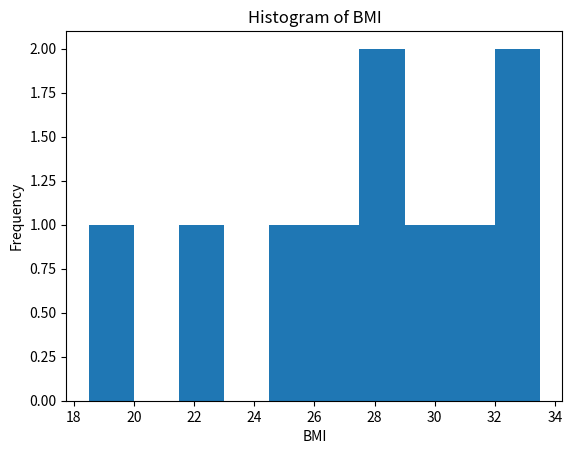
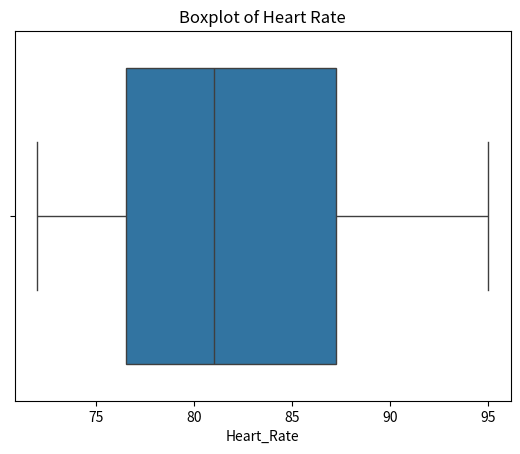
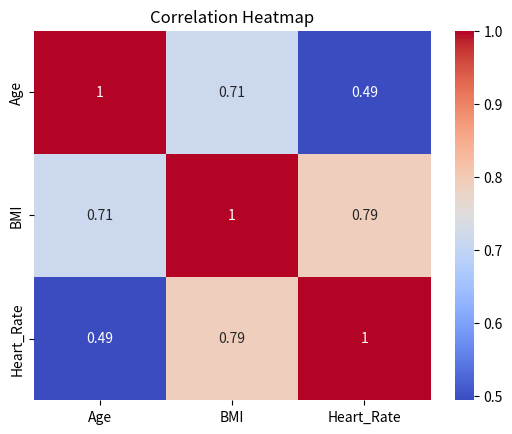

The matplotlib source for these figures, in order:
import pandas as pd
import numpy as np
import matplotlib.pyplot as plt
import seaborn as sns

# ------------ Create Sample Dataset --------------
data = {
    "Age": [22, 25, 30, 35, 40, 45, 50, 55, 60, 65],
    "BMI": [18.5, 22.3, 27.8, 31.2, 29.5, 26.0, 24.5, 28.7, 32.1, 33.5],
    "Heart_Rate": [72, 75, 80, 88, 90, 85, 78, 76, 82, 95]
}

df = pd.DataFrame(data)
print(df)

# ------------ 1. Histogram --------------
plt.figure()
plt.hist(df["BMI"])
plt.xlabel("BMI")
plt.ylabel("Frequency")
plt.title("Histogram of BMI")
plt.show()

# ------------ 2. Boxplot for Outliers --------------
plt.figure()
sns.boxplot(x=df["Heart_Rate"])
plt.title("Boxplot of Heart Rate")
plt.show()

# ------------ 3. Correlation Heatmap --------------
plt.figure()
sns.heatmap(df.corr(), annot=True, cmap="coolwarm")
plt.title("Correlation Heatmap")
plt.show()
